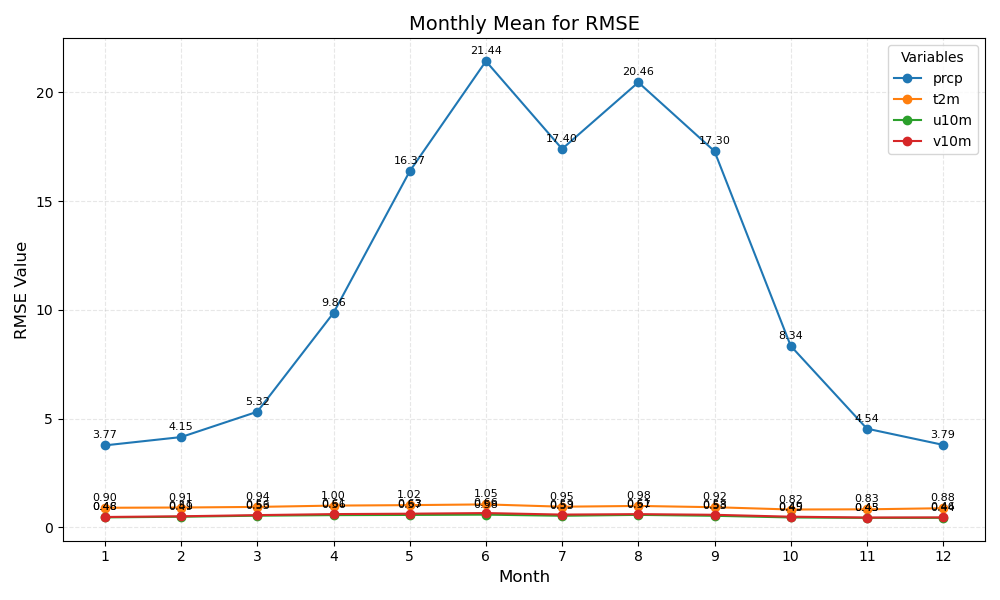

Values plotted in this chart, from the file beside it:
month	prcp	t2m	u10m	v10m
1	3.77	0.90	0.46	0.48
2	4.15	0.91	0.49	0.51
3	5.32	0.94	0.53	0.56
4	9.86	1.00	0.56	0.61
5	16.37	1.02	0.57	0.63
6	21.44	1.05	0.58	0.66
7	17.40	0.95	0.53	0.59
8	20.46	0.98	0.57	0.61
9	17.30	0.92	0.53	0.58
10	8.34	0.82	0.45	0.49
11	4.54	0.83	0.43	0.45
12	3.79	0.88	0.44	0.46
